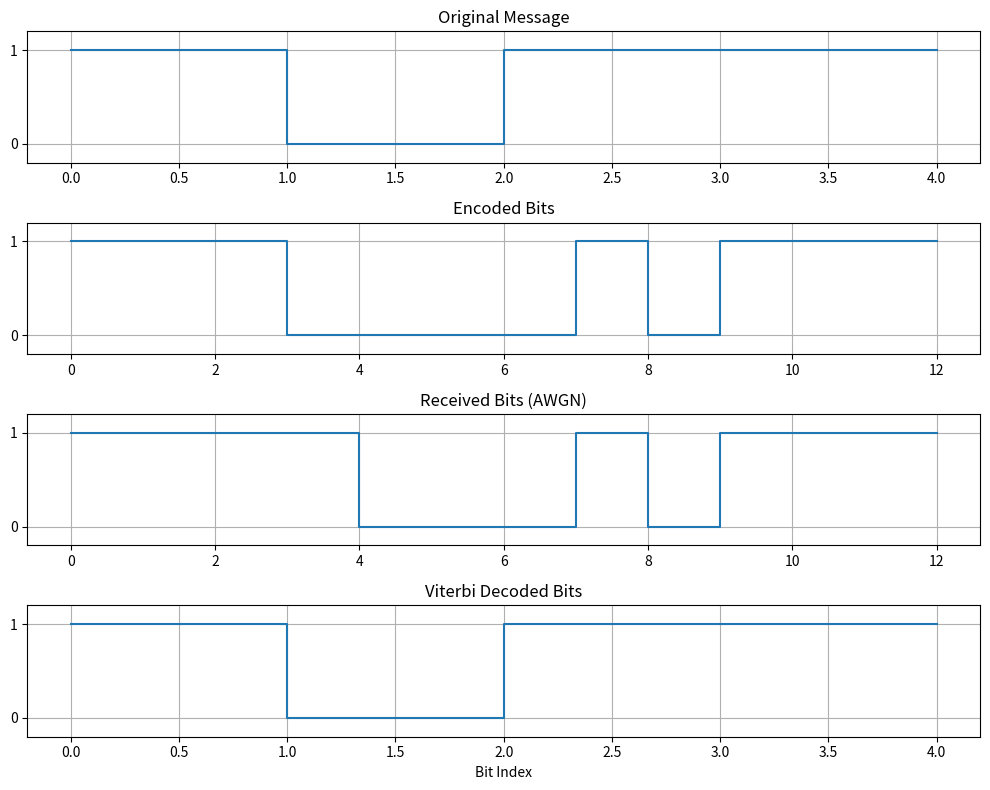

This figure's Python source:
"""Experiment 12: Convolutional Coding, Viterbi Decoding and SNR."""
import numpy as np
import matplotlib.pyplot as plt

# 1. Convolutional Encoding (2,1,2)
message = [1, 0, 1, 1]
input_bits = message + [0, 0]  # Two terminating zeros
d1 = d2 = 0
encoded = []

for bit in input_bits:
    c1 = bit ^ d1 ^ d2       # Generator g1 = 111
    c2 = bit ^ d2            # Generator g2 = 101
    encoded += [c1, c2]
    d2, d1 = d1, bit         # Update shift registers

# 2. Viterbi Decoder (Hard Decision)
def viterbi(rx):
    paths = {(0, 0): (0, [])}

    for i in range(0, len(rx), 2):
        new = {}
        for (d1, d2), (cost, path) in paths.items():
            for bit in [0, 1]:
                expected = [bit ^ d1 ^ d2, bit ^ d2]
                errors = sum(a != b for a, b in zip(expected, rx[i:i+2]))
                state = (bit, d1)
                candidate = (cost + errors, path + [bit])

                if state not in new or candidate[0] < new[state][0]:
                    new[state] = candidate
        paths = new

    return paths[(0, 0)][1][:-2]  # Remove two tail bits

# 3. Add One Manual Bit Error
received = encoded.copy()
received[3] ^= 1            # Flip fourth encoded bit
corrected = viterbi(received)

# 4. Add Noise using SNR (Eb/N0)
EbN0_dB = 2                 # Change to 0, 2, 5, 8 dB
R = 1/2                     # Code rate
rng = np.random.default_rng(1)

symbols = 1 - 2*np.array(encoded)  # BPSK: 0 -> +1, 1 -> -1
snr = 10**(EbN0_dB/10)
sigma = np.sqrt(1/(2*R*snr))

noisy = symbols + rng.normal(0, sigma, len(symbols))
rx_noisy = (noisy < 0).astype(int).tolist()
decoded_noisy = viterbi(rx_noisy)

# 5. Display Results
print("Original Message:", message)
print("Encoded Bits:", encoded)
print("With One Error:", received)
print("Viterbi Decoded:", corrected)
print("SNR (Eb/N0):", EbN0_dB, "dB")
print("Noisy Received:", rx_noisy)
print("Decoded After Noise:", decoded_noisy)

# 6. Plot Waveforms
fig, ax = plt.subplots(4, 1, figsize=(10, 8))

signals = [message, encoded, rx_noisy, decoded_noisy]
titles = ["Original Message", "Encoded Bits",
          "Received Bits (AWGN)", "Viterbi Decoded Bits"]

for a, signal, title in zip(ax, signals, titles):
    a.step(range(len(signal)+1), signal+[signal[-1]], where='post')
    a.set_title(title)
    a.set_yticks([0, 1])
    a.set_ylim(-0.2, 1.2)
    a.grid(True)

ax[-1].set_xlabel("Bit Index")
plt.tight_layout()
plt.show()
